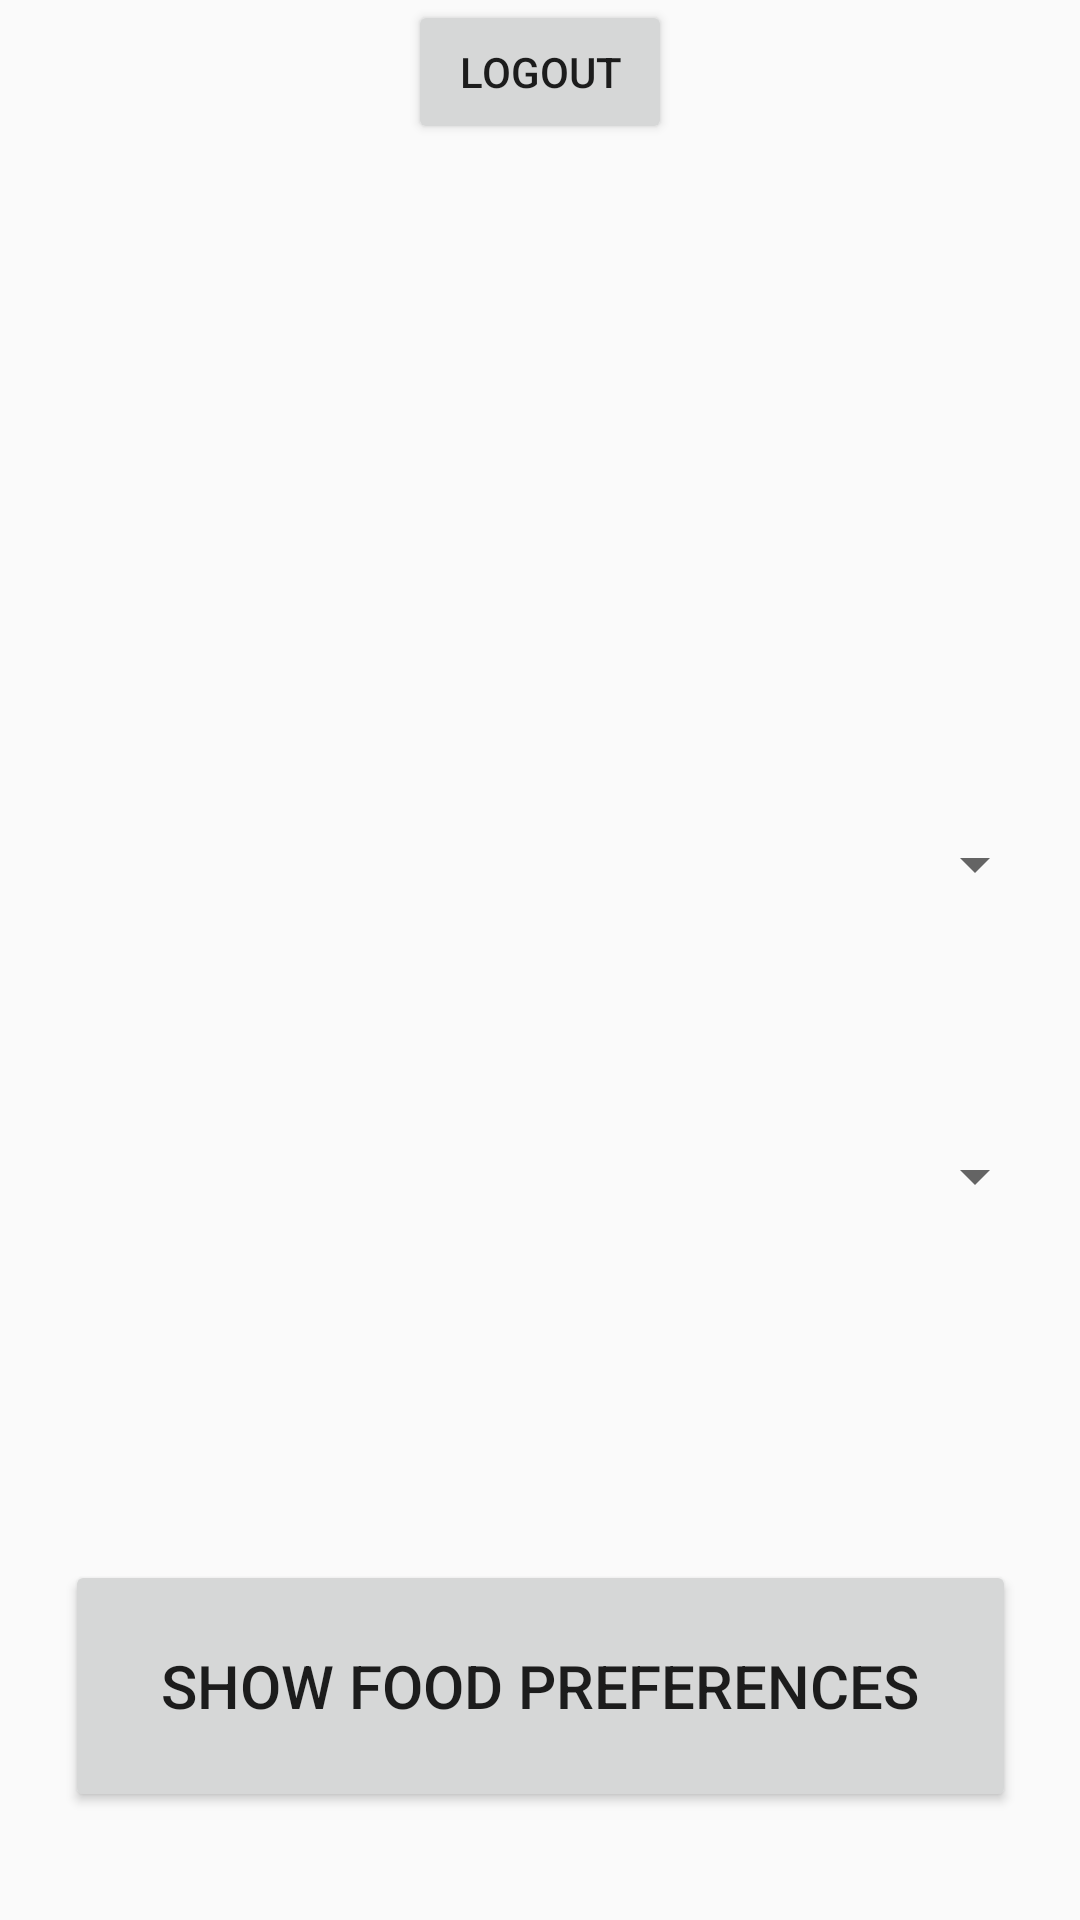

Layout XML and referenced resources for this Android screen:
<!-- AndroidManifest.xml: application theme AppTheme -->
<!-- res/layout/activity_day_meal.xml -->
<?xml version="1.0" encoding="utf-8"?>
<androidx.constraintlayout.widget.ConstraintLayout xmlns:android="http://schemas.android.com/apk/res/android"
    xmlns:app="http://schemas.android.com/apk/res-auto"
    xmlns:tools="http://schemas.android.com/tools"
    android:layout_width="match_parent"
    android:layout_height="match_parent"
    tools:context=".DayMeal">

    <TextView
        android:id="@+id/headingLabel"
        android:layout_width="296dp"
        android:layout_height="72dp"
        android:layout_alignParentTop="true"
        android:layout_centerHorizontal="true"
        android:layout_marginTop="116dp"
        android:gravity="center"
        android:textSize="36sp"
        android:textStyle="bold"
        app:layout_constraintEnd_toEndOf="parent"
        app:layout_constraintHorizontal_bias="0.495"
        app:layout_constraintLeft_toLeftOf="parent"
        app:layout_constraintRight_toRightOf="parent"
        app:layout_constraintStart_toStartOf="parent"
        app:layout_constraintTop_toTopOf="parent" />

    <Spinner
        android:id="@+id/spinner2"
        android:layout_width="338dp"
        android:layout_height="40dp"
        android:layout_marginTop="64dp"
        app:layout_constraintEnd_toEndOf="parent"
        app:layout_constraintHorizontal_bias="0.493"
        app:layout_constraintStart_toStartOf="parent"
        app:layout_constraintTop_toBottomOf="@+id/spinner1"
        tools:ignore="MissingConstraints" />

    <Spinner
        android:id="@+id/spinner1"
        android:layout_width="338dp"
        android:layout_height="40dp"
        android:layout_marginTop="80dp"
        app:layout_constraintEnd_toEndOf="parent"
        app:layout_constraintHorizontal_bias="0.493"
        app:layout_constraintStart_toStartOf="parent"
        app:layout_constraintTop_toBottomOf="@+id/headingLabel"
        tools:ignore="MissingConstraints" />

    <Button
        android:id="@+id/foodPreferencesButton"
        android:layout_width="317dp"
        android:layout_height="84dp"
        android:layout_alignParentStart="true"
        android:layout_alignParentLeft="true"
        android:layout_alignParentTop="true"
        android:layout_centerHorizontal="true"
        android:layout_marginTop="108dp"
        android:text="Show Food Preferences"
        android:textSize="20sp"
        app:layout_constraintEnd_toEndOf="parent"
        app:layout_constraintStart_toStartOf="parent"
        app:layout_constraintTop_toBottomOf="@+id/spinner2" />

    <Button
        android:id="@+id/logout_Button"
        android:layout_width="wrap_content"
        android:layout_height="wrap_content"
        android:text="LOGOUT"
        app:layout_constraintEnd_toEndOf="parent"
        app:layout_constraintStart_toStartOf="parent"
        tools:layout_editor_absoluteY="636dp"
        android:onClick="logout"/>

</androidx.constraintlayout.widget.ConstraintLayout>
<!-- resources referenced by this layout -->
<resources>
  <style name="AppTheme" parent="Theme.AppCompat.Light.DarkActionBar">
          
          <item name="colorPrimary">#3E3C3C</item>
          <item name="colorPrimaryDark">@color/colorPrimaryDark</item>
          <item name="colorAccent">@color/colorAccent</item>
      </style>
  <color name="colorPrimaryDark">#3700B3</color>
  <color name="colorAccent">#03DAC5</color>
</resources>
